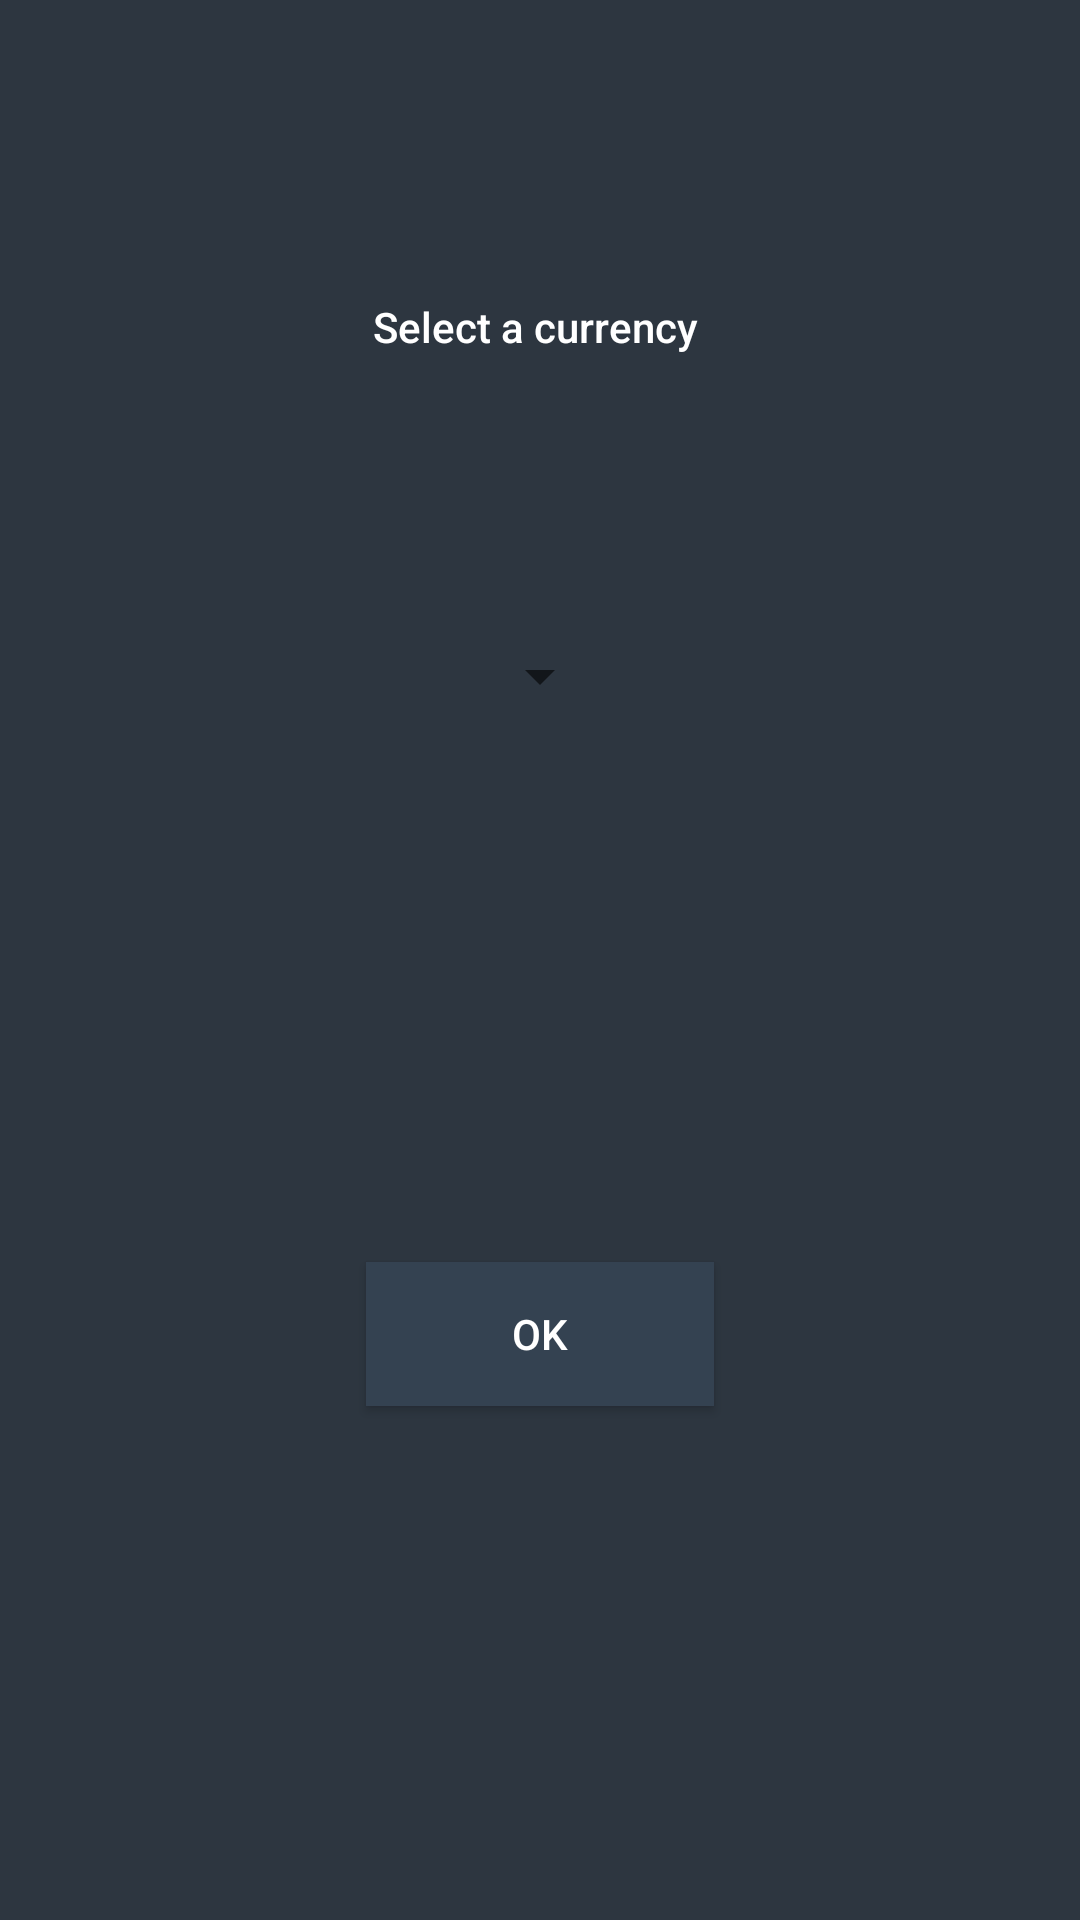

Write the Android layout XML for this screen, with the resource values it uses.
<!-- AndroidManifest.xml: application theme AppTheme -->
<!-- res/layout/fragment_editor.xml -->
<?xml version="1.0" encoding="utf-8"?>
<layout
    xmlns:android="http://schemas.android.com/apk/res/android"
    xmlns:app="http://schemas.android.com/apk/res-auto"
    xmlns:tools="http://schemas.android.com/tools"
    >

<androidx.constraintlayout.widget.ConstraintLayout
    android:layout_width="match_parent"
    android:layout_height="match_parent"
    android:background="@color/editorColorPrimary">

    <TextView
            android:id="@+id/title"
            android:text="Select a currency "
            style="@style/CategoryStyle"
        app:layout_constraintBottom_toTopOf="@+id/currencyName"
        app:layout_constraintEnd_toEndOf="parent"
        app:layout_constraintStart_toStartOf="parent"
        app:layout_constraintTop_toTopOf="parent"/>


    <Spinner
        android:id="@+id/currencyName"
        android:layout_width="wrap_content"
        android:layout_height="48dp"
        android:layout_marginTop="30dp"
        android:spinnerMode="dropdown"
        android:dropDownSelector="@color/colorSelect"
        app:layout_constraintBottom_toTopOf="@+id/ExchangeRateBTN"
        app:layout_constraintEnd_toEndOf="parent"
        app:layout_constraintStart_toStartOf="parent"
        app:layout_constraintTop_toTopOf="parent" />
            <ProgressBar
                android:id="@+id/pbloading"
                android:layout_width="match_parent"
                android:layout_height="wrap_content"
                app:layout_constraintBottom_toTopOf="@+id/ExchangeRateBTN"
                app:layout_constraintEnd_toEndOf="parent"
                app:layout_constraintStart_toStartOf="parent"
                app:layout_constraintTop_toTopOf="parent"
                android:visibility="gone"
                />
            <TextView
                android:id="@+id/textView"
                android:layout_width="wrap_content"
                android:layout_height="wrap_content"
                android:layout_below="@+id/pbloading"
                android:layout_centerHorizontal="true"
                android:layout_gravity="center"
                android:text="Obtaining rates......"
                android:textColor="@color/colorSelect"
                app:layout_constraintBottom_toBottomOf="parent"
                app:layout_constraintEnd_toEndOf="parent"
                app:layout_constraintHorizontal_bias="0.5"
                app:layout_constraintStart_toStartOf="parent"
                app:layout_constraintTop_toBottomOf="@+id/currencyName"/>

    <Button
        android:id="@+id/ExchangeRateBTN"
        android:layout_height="wrap_content"
        android:layout_width="116dp"
        android:layout_gravity="center_horizontal"
        android:elevation="@dimen/button_margin"
        android:text="ok"
        android:background="@color/colorAccent"
        android:textColor="#ffff"
        app:layout_constraintBottom_toBottomOf="parent"
        app:layout_constraintEnd_toEndOf="parent"
        app:layout_constraintHorizontal_bias="0.5"
        app:layout_constraintStart_toStartOf="parent"
        app:layout_constraintTop_toBottomOf="@+id/currencyName" />



    </androidx.constraintlayout.widget.ConstraintLayout>

</layout>
    
    
    
    
    
    
    
    
    


    

    
    
    
    
    
    
    

    
    
    
    
    
    
    
    
    
    
    
    
    
    
    

    
    
    


    
    
    
    
    

    
    
    
    
    
    


    
    
    
    
    
    
    
    

    


    
    
    
    
    
    
    
    
    
    

    

    


    
<!-- resources referenced by this layout -->
<resources>
  <color name="colorAccent">#344251</color>
  <color name="colorSelect">#ffffff</color>
  <color name="editorColorPrimary">#2D3640</color>
  <dimen name="activity_margin">16dp</dimen>
  <dimen name="button_margin">16dp</dimen>
  <style name="CategoryStyle">
          <item name="android:layout_height">wrap_content</item>
          <item name="android:layout_width">wrap_content</item>
          <item name="android:paddingTop">16dp</item>
          <item name="android:textColor">@color/colorSelect</item>
          <item name="android:fontFamily">sans-serif-medium</item>
          <item name="android:textAppearance">?android:textAppearanceSmall</item>
      </style>
  <style name="EditorTheme" parent="Theme.AppCompat.Dialog">
          <item name="android:textColor">@color/colorSelect</item>
      </style>
  <style name="AppTheme" parent="Theme.AppCompat.Light.DarkActionBar">
          
          <item name="colorPrimary">@color/colorPrimary</item>
          <item name="colorPrimaryDark">@color/colorPrimaryDark</item>
          <item name="colorAccent">@color/colorAccent</item>
      </style>
  <color name="colorPrimary">#3F51B5</color>
  <color name="colorPrimaryDark">#303F9F</color>
</resources>
